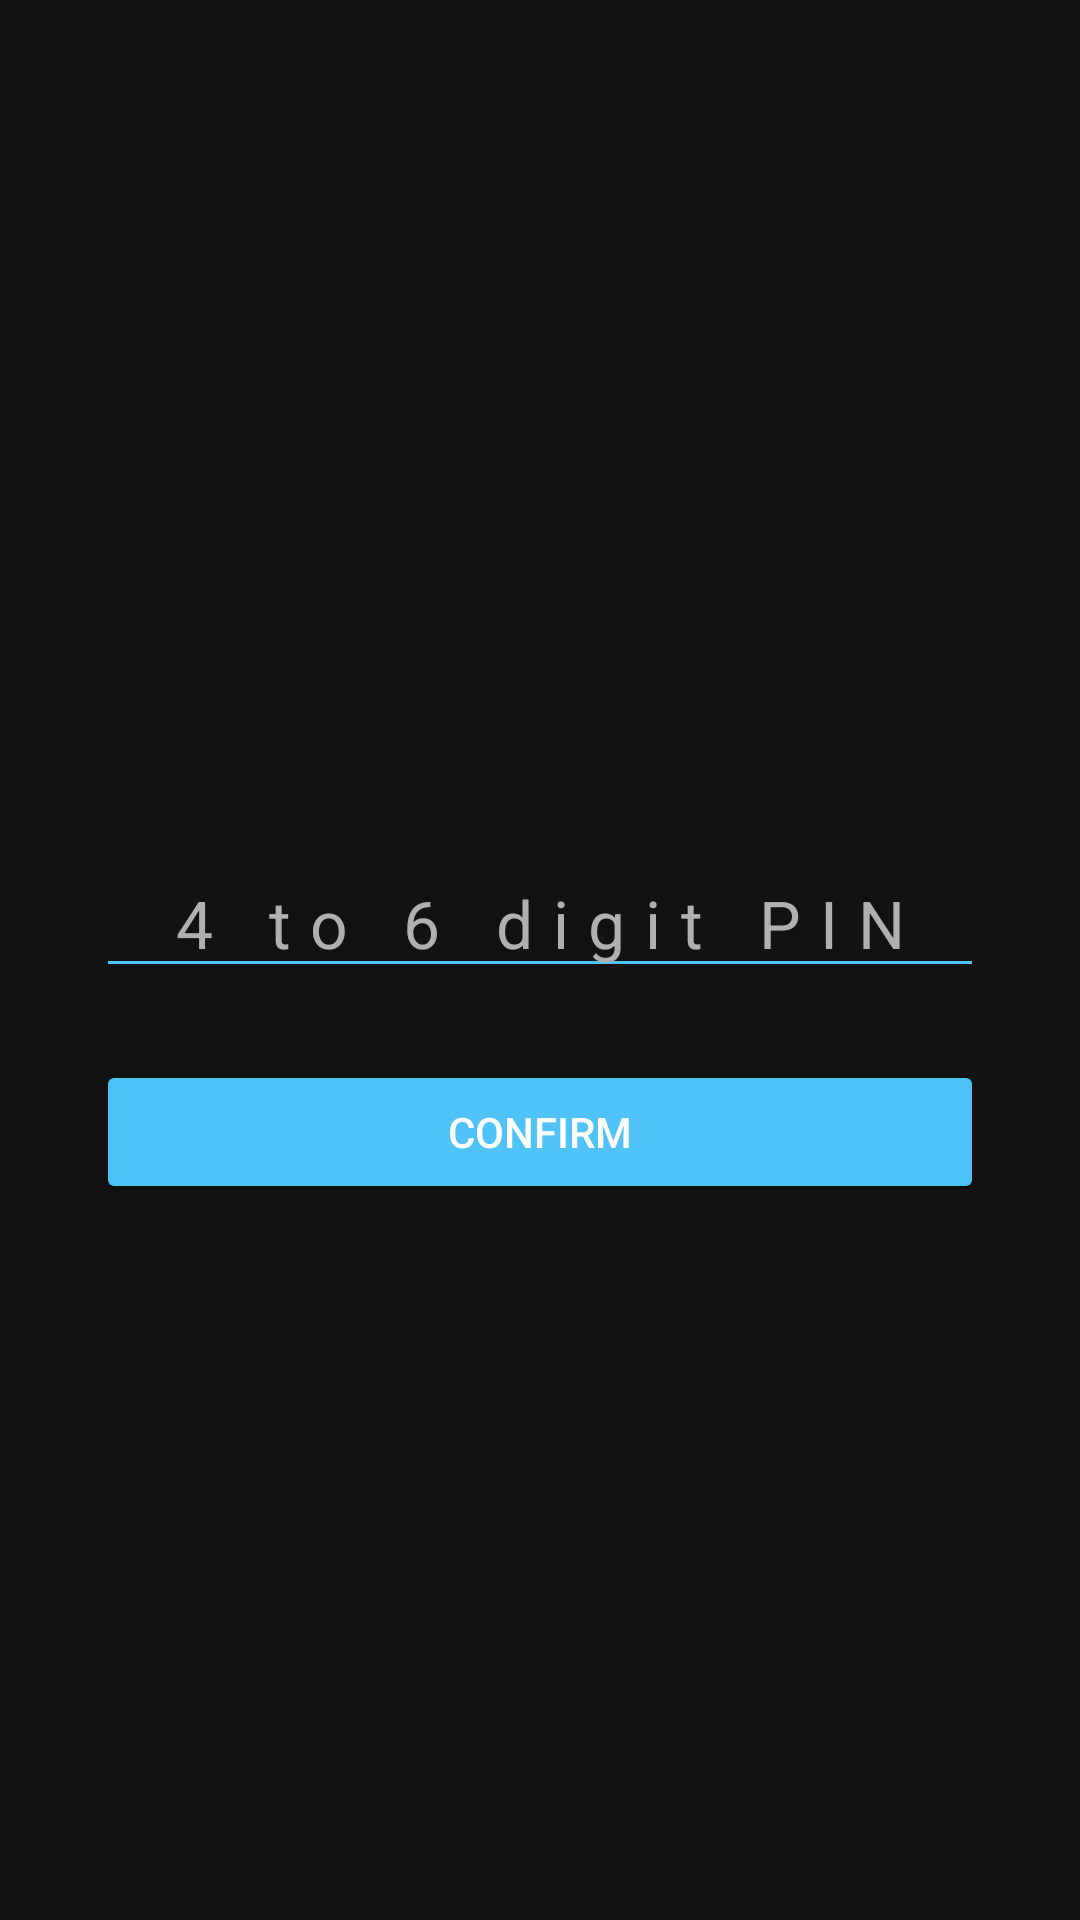

Reconstruct the res/layout file that produces this screen, plus the resources it refers to.
<!-- AndroidManifest.xml: activity theme Theme.ClipVault -->
<!-- res/layout/activity_pin.xml -->
<?xml version="1.0" encoding="utf-8"?>
<LinearLayout xmlns:android="http://schemas.android.com/apk/res/android"
    android:layout_width="match_parent"
    android:layout_height="match_parent"
    android:orientation="vertical"
    android:gravity="center"
    android:padding="32dp"
    android:background="@color/background">

    <TextView
        android:id="@+id/title"
        android:layout_width="wrap_content"
        android:layout_height="wrap_content"
        android:textColor="@color/text_primary"
        android:textSize="18sp"
        android:textStyle="bold"
        android:layout_marginBottom="20dp" />

    <EditText
        android:id="@+id/pinInput"
        android:layout_width="match_parent"
        android:layout_height="wrap_content"
        android:inputType="numberPassword"
        android:maxLength="6"
        android:gravity="center"
        android:textSize="22sp"
        android:letterSpacing="0.3"
        android:hint="@string/pin_hint"
        android:textColorHint="@color/text_secondary"
        android:textColor="@color/text_primary"
        android:backgroundTint="@color/primary" />

    <Button
        android:id="@+id/confirmButton"
        android:layout_width="match_parent"
        android:layout_height="wrap_content"
        android:layout_marginTop="24dp"
        android:text="Confirm"
        android:backgroundTint="@color/primary"
        android:textColor="@color/text_primary" />

</LinearLayout>
<!-- resources referenced by this layout -->
<resources>
  <color name="background">#121212</color>
  <color name="primary">#4FC3F7</color>
  <color name="text_primary">#FFFFFF</color>
  <color name="text_secondary">#B0B0B0</color>
  <string name="pin_hint">4 to 6 digit PIN</string>
  <style name="Theme.ClipVault" parent="Theme.MaterialComponents.NoActionBar">
          <item name="colorPrimary">@color/primary</item>
          <item name="colorPrimaryVariant">@color/primary_variant</item>
          <item name="colorOnPrimary">@color/text_primary</item>
          <item name="colorSecondary">@color/accent</item>
          <item name="android:windowBackground">@color/background</item>
          <item name="android:textColorPrimary">@color/text_primary</item>
          <item name="android:textColorSecondary">@color/text_secondary</item>
          <item name="colorSurface">@color/surface</item>
          <item name="android:statusBarColor">@color/background</item>
          <item name="android:navigationBarColor">@color/background</item>
      </style>
  <color name="primary_variant">#0288D1</color>
  <color name="accent">#FF8A65</color>
  <color name="surface">#1E1E1E</color>
</resources>
